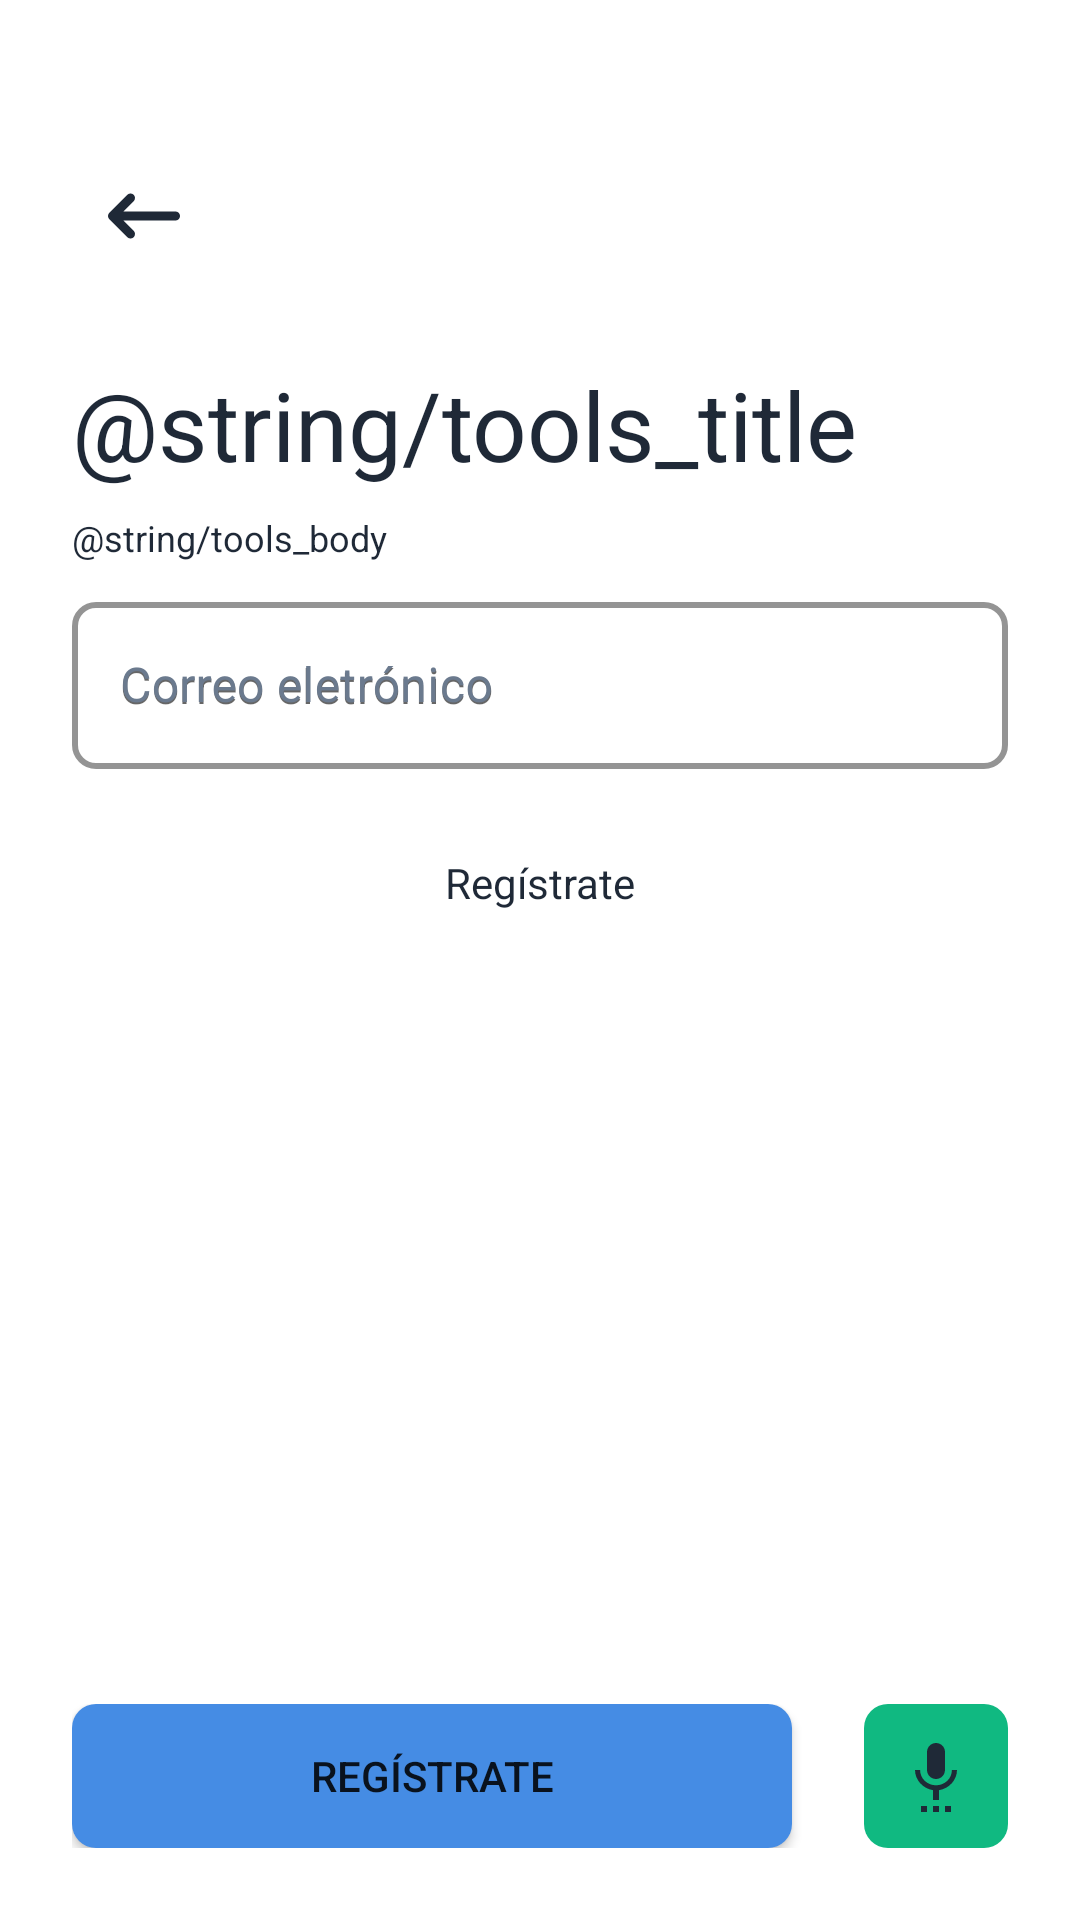

Reconstruct the res/layout file that produces this screen, plus the resources it refers to.
<!-- AndroidManifest.xml: application theme Theme.App.RegistroEducativo -->
<!-- res/layout/fragment_forget_password.xml -->
<?xml version="1.0" encoding="utf-8"?>
<androidx.constraintlayout.widget.ConstraintLayout
    xmlns:android="http://schemas.android.com/apk/res/android"
    xmlns:app="http://schemas.android.com/apk/res-auto"
    xmlns:tools="http://schemas.android.com/tools"
    android:layout_width="match_parent"
    android:layout_height="match_parent"
    android:background="@color/color_transparent"
    android:padding="@dimen/margin_outer"
    tools:context=".main.ui.activityLogin.forgetPassword.ForgetPasswordFragment">

    <include
        android:id = "@+id/include_header"
        layout="@layout/include_header"
        app:layout_constraintTop_toTopOf="parent"
        app:layout_constraintStart_toStartOf="parent"
        app:layout_constraintEnd_toEndOf="parent"/>

    <com.google.android.material.textfield.TextInputLayout
        android:id="@+id/input_email"
        style="@style/editext_form"
        android:layout_width="match_parent"
        android:layout_height="wrap_content"
        android:hint="@string/form_generic_email"
        android:textColorHint="@color/color_secondary_text"
        android:layout_marginTop="@dimen/margin_between"
        app:layout_constraintTop_toBottomOf="@id/include_header">

        <com.google.android.material.textfield.TextInputEditText
            android:id="@+id/et_email"
            android:layout_width="match_parent"
            android:layout_height="wrap_content"
            android:inputType="textCapWords"
            android:hint="@string/form_generic_email"
            android:paddingHorizontal="16dp"
            android:imeOptions="actionNext" >
        </com.google.android.material.textfield.TextInputEditText>
    </com.google.android.material.textfield.TextInputLayout>


    <TextView
        android:id="@+id/tv_register"
        android:layout_width="wrap_content"
        android:layout_height="wrap_content"
        android:text="@string/log_register"
        android:textColor="@color/color_principal_text"
        android:layout_marginTop="@dimen/margin_between"
        app:layout_constraintTop_toBottomOf="@+id/input_email"
        app:layout_constraintStart_toStartOf="parent"
        app:layout_constraintEnd_toEndOf="parent"/>

    <LinearLayout
        android:layout_width="match_parent"
        android:layout_height="wrap_content"
        app:layout_constraintBottom_toBottomOf="parent"
        app:layout_constraintStart_toStartOf="parent"
        app:layout_constraintEnd_toEndOf="parent">
        <include
            android:id = "@+id/include_button"
            layout="@layout/include_button" />
    </LinearLayout>



</androidx.constraintlayout.widget.ConstraintLayout>
<!-- res/layout/include_header.xml (included above) -->
<?xml version="1.0" encoding="utf-8"?>
<androidx.constraintlayout.widget.ConstraintLayout
    xmlns:android="http://schemas.android.com/apk/res/android"
    xmlns:app="http://schemas.android.com/apk/res-auto"
    xmlns:tools="http://schemas.android.com/tools"
    android:layout_width="match_parent"
    android:layout_height="wrap_content"
    android:background="@color/color_transparent">

    <ImageView
        android:id="@+id/btn_return"
        android:layout_width="@dimen/touch_google"
        android:layout_height="@dimen/touch_google"
        android:layout_marginTop="@dimen/margin_outer"
        android:src="@drawable/ic_return"
        android:padding="@dimen/padding_6dp"
        app:layout_constraintStart_toStartOf="parent"
        app:layout_constraintTop_toTopOf="parent" />

    <TextView
        android:id="@+id/tv_title"
        android:layout_width="match_parent"
        android:layout_height="wrap_content"
        android:layout_marginTop="@dimen/margin_outer"
        tools:text="@string/tools_title"
        android:textColor="@color/color_principal_text"
        android:textSize="@dimen/text_size_title"
        app:layout_constraintBottom_toTopOf="@id/tv_insert"
        app:layout_constraintEnd_toEndOf="parent"
        app:layout_constraintStart_toStartOf="parent"
        app:layout_constraintTop_toBottomOf="@id/btn_return" />

    <TextView
        android:id="@+id/tv_insert"
        android:layout_width="match_parent"
        android:layout_height="wrap_content"
        android:layout_marginTop="@dimen/margin_8dp"
        tools:text="@string/tools_body"
        android:textColor="@color/color_principal_text"
        android:textSize="@dimen/text_size_body"
        app:layout_constraintEnd_toEndOf="parent"
        app:layout_constraintStart_toStartOf="parent"
        app:layout_constraintTop_toBottomOf="@id/tv_title" />

</androidx.constraintlayout.widget.ConstraintLayout>
<!-- res/layout/include_button.xml (included above) -->
<?xml version="1.0" encoding="utf-8"?>
<androidx.constraintlayout.widget.ConstraintLayout
    xmlns:android="http://schemas.android.com/apk/res/android"
    xmlns:app="http://schemas.android.com/apk/res-auto"
    xmlns:tools="http://schemas.android.com/tools"
    android:id="@+id/ll_buttons"
    android:layout_width="match_parent"
    android:layout_height="wrap_content"
    android:layout_marginTop="@dimen/margin_between"
    android:background="@color/color_transparent">

    <androidx.appcompat.widget.AppCompatButton
        android:id="@+id/btn_action"
        android:layout_width="0dp"
        android:layout_height="@dimen/touch_google"
        android:text="@string/log_register"
        app:layout_constraintTop_toTopOf="parent"
        app:layout_constraintStart_toStartOf="parent"
        app:layout_constraintEnd_toStartOf="@id/btn_record"
        android:background="@drawable/bg_button" />


    <androidx.appcompat.widget.AppCompatImageButton
        android:id="@+id/btn_record"
        android:layout_width="@dimen/touch_google"
        android:layout_height="@dimen/touch_google"
        android:src="@drawable/ic_voice"
        android:layout_marginStart="@dimen/margin_outer"
        app:layout_constraintStart_toEndOf="@id/btn_action"
        app:layout_constraintTop_toTopOf="parent"
        app:layout_constraintEnd_toEndOf="parent"
        android:background="@drawable/bg_button_record" />

</androidx.constraintlayout.widget.ConstraintLayout>
<!-- resources referenced by this layout -->
<resources>
  <color name="color_principal_text">#1F2937</color>
  <color name="color_secondary_text">#6B7A8E</color>
  <color name="color_transparent">#00000000</color>
  <dimen name="margin_8dp">8dp</dimen>
  <dimen name="margin_between">8dp</dimen>
  <dimen name="margin_outer">24dp</dimen>
  <dimen name="padding_6dp">6dp</dimen>
  <dimen name="text_size_body">12sp</dimen>
  <dimen name="text_size_title">32sp</dimen>
  <dimen name="touch_google">48dp</dimen>
  <!-- drawable bg_button (drawable) -->
  <?xml version="1.0" encoding="utf-8"?>
  <shape xmlns:android="http://schemas.android.com/apk/res/android">
  <corners android:radius="@dimen/radius_card" />
  <solid android:color="@color/color_action" />
  </shape>
  <!-- drawable bg_button_record (drawable) -->
  <?xml version="1.0" encoding="utf-8"?>
  <selector xmlns:android="http://schemas.android.com/apk/res/android">
      
      <item android:state_selected="true">
          <shape android:shape="rectangle">
              <corners android:radius="@dimen/radius_card" />
              <solid android:color="@color/color_error" />
          </shape>
      </item>
      
      <item>
          <shape android:shape="rectangle">
              <corners android:radius="@dimen/radius_card" />
              <solid android:color="@color/color_success" />
          </shape>
      </item>
  </selector>
  <!-- drawable ic_return (drawable) -->
  <vector xmlns:android="http://schemas.android.com/apk/res/android"
      android:width="24dp"
      android:height="24dp"
      android:viewportWidth="24"
      android:viewportHeight="24">
    <path
        android:pathData="M5,12H19M5,12L9,16M5,12L9,8"
        android:strokeLineJoin="round"
        android:strokeWidth="2"
        android:fillColor="#00000000"
        android:strokeColor="#1F2937"
        android:strokeLineCap="round"/>
  </vector>
  <!-- drawable ic_voice (drawable) -->
  <vector xmlns:android="http://schemas.android.com/apk/res/android" android:height="24dp" android:tint="#1F2937" android:viewportHeight="24" android:viewportWidth="24" android:width="24dp">
        
      <path android:fillColor="@android:color/white" android:pathData="M7,24h2v-2L7,22v2zM12,13c1.66,0 2.99,-1.34 2.99,-3L15,4c0,-1.66 -1.34,-3 -3,-3S9,2.34 9,4v6c0,1.66 1.34,3 3,3zM11,24h2v-2h-2v2zM15,24h2v-2h-2v2zM19,10h-1.7c0,3 -2.54,5.1 -5.3,5.1S6.7,13 6.7,10L5,10c0,3.41 2.72,6.23 6,6.72L11,20h2v-3.28c3.28,-0.49 6,-3.31 6,-6.72z"/>
      
  </vector>
  <string name="form_generic_email">Correo eletrónico</string>
  <string name="log_register">Regístrate</string>
  <style name="Theme.App.RegistroEducativo" parent="Theme.MaterialComponents.DayNight.NoActionBar">
          
          <item name="colorPrimary">@color/color_principal_text</item>
          <item name="colorPrimaryVariant">@color/color_principal_text</item>
          <item name="colorOnPrimary">@color/white</item>
          
          <item name="colorSecondary">@color/teal_200</item>
          <item name="colorSecondaryVariant">@color/teal_700</item>
          <item name="colorOnSecondary">@color/black</item>
          
          <item name="android:statusBarColor">?attr/colorPrimaryVariant</item>
          
      </style>
  <dimen name="radius_card">8dp</dimen>
  <color name="color_action">#458CE4</color>
  <color name="color_error">#806491</color>
  <color name="color_success">#10B981</color>
  <color name="color_white">#FFFFFFFF</color>
  <color name="teal_200">#FF03DAC5</color>
  <color name="teal_700">#FF018786</color>
  <color name="black">#FF000000</color>
  <!-- not gathered from this repository: default colours our renderer supplied (Android Studio template values) -->
  <color name="white">#FFFFFFFF</color>
</resources>
